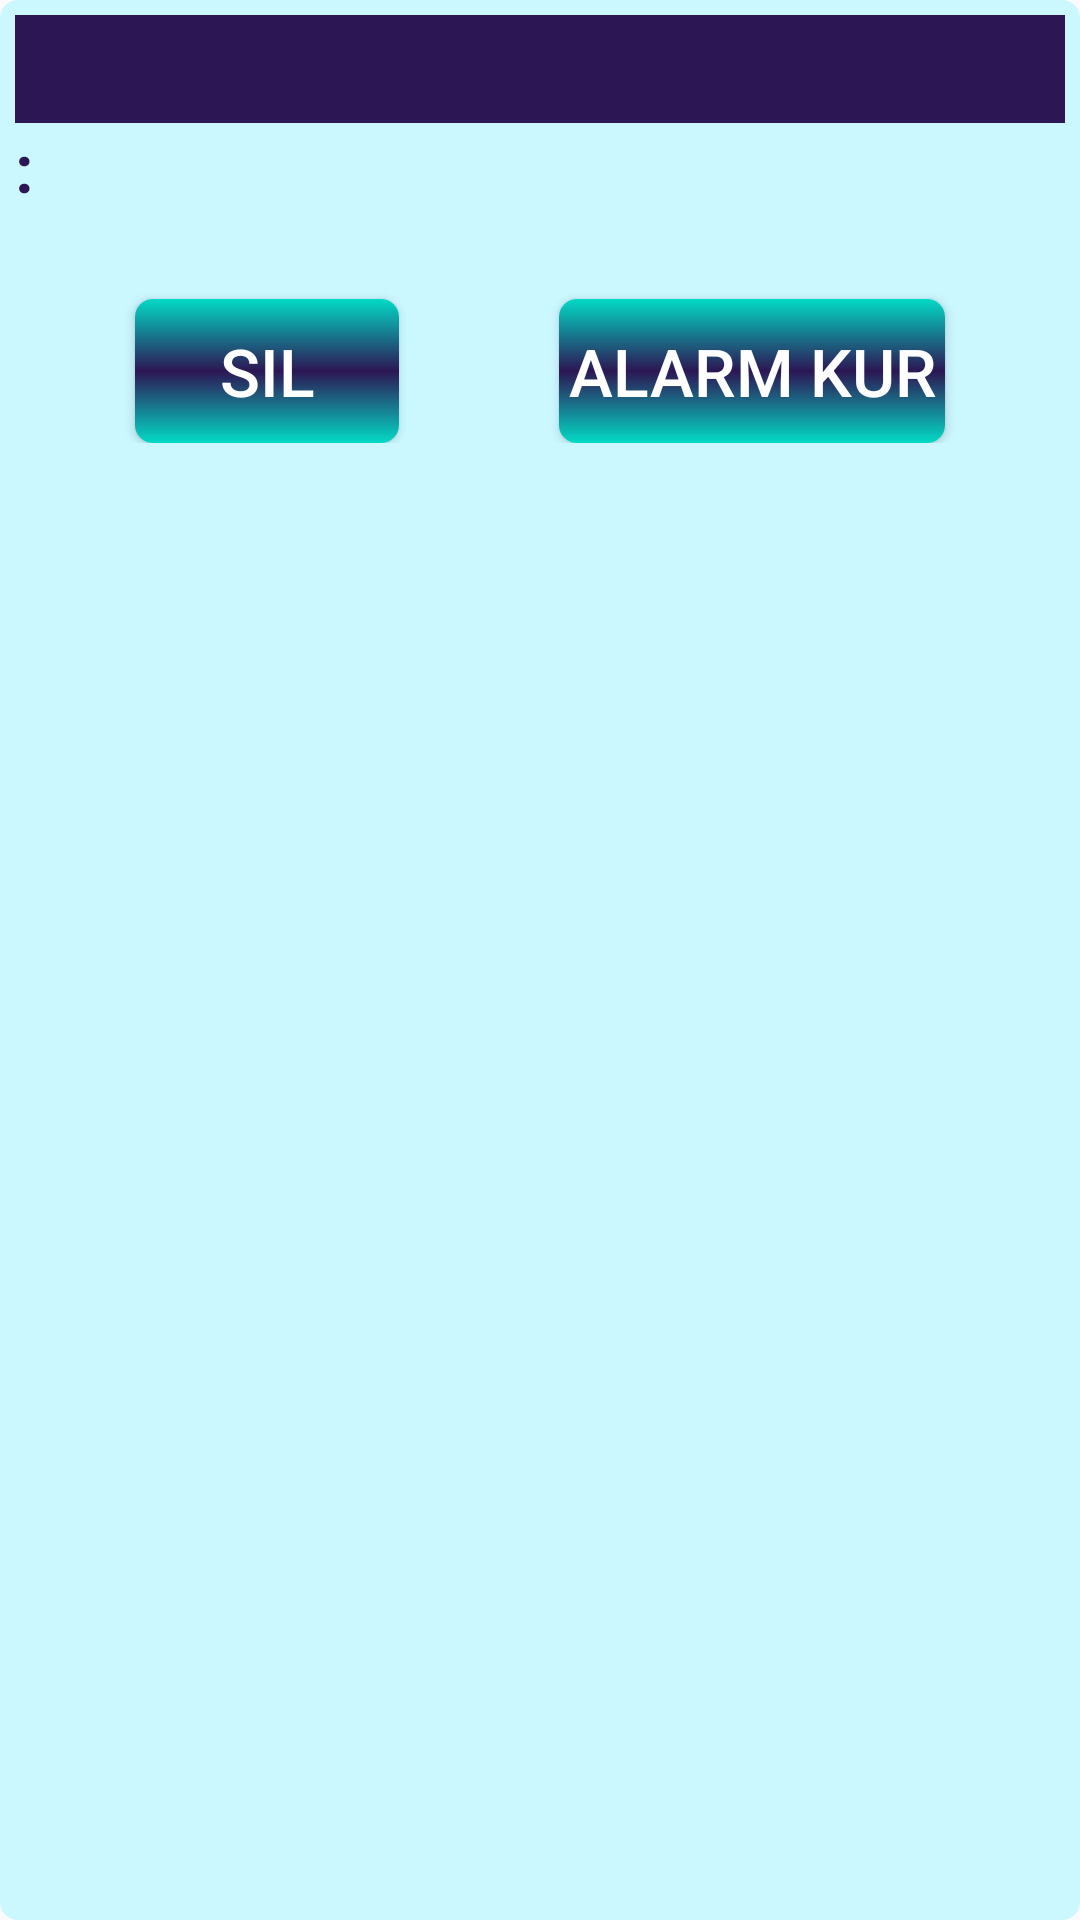

Layout XML and referenced resources for this Android screen:
<!-- AndroidManifest.xml: application theme AppTheme -->
<!-- res/layout/single_medicine.xml -->
<?xml version="1.0" encoding="utf-8"?>
<LinearLayout
    xmlns:android="http://schemas.android.com/apk/res/android"
    android:layout_width="match_parent"
    android:layout_height="wrap_content"
    android:background="@drawable/dialog_back"
    android:orientation="vertical"
    android:paddingBottom="5dp"
    android:clipToPadding="false">

    <TextView
        android:background="@color/lacivert"
        android:layout_gravity="center"
        android:gravity="center"
        android:id="@+id/single_medicine_name"
        android:layout_width="match_parent"
        android:layout_height="wrap_content"
        android:textSize="27sp"
        android:textColor="@color/beyaz"
        android:textStyle="bold"/>

    <RelativeLayout
        android:layout_width="match_parent"
        android:layout_height="wrap_content"
        >

        <LinearLayout
            android:id="@+id/linear_single"
            android:layout_width="match_parent"
            android:layout_height="wrap_content"
            android:orientation="vertical">

            <LinearLayout
                android:layout_width="match_parent"
                android:layout_height="wrap_content"
                android:orientation="horizontal">

                <TextView
                    android:textSize="22sp"
                    android:gravity="center"
                    android:id="@+id/single_medicine_hour"
                    android:layout_width="wrap_content"
                    android:layout_height="wrap_content"
                    android:textColor="@color/lacivert"
                   />
                <TextView
                    android:textSize="22sp"
                    android:layout_width="wrap_content"
                    android:layout_height="wrap_content"
                    android:text=":"
                    android:textStyle="bold"/>

                <TextView
                    android:textSize="22sp"
                    android:id="@+id/single_medicine_minute"
                    android:layout_width="wrap_content"
                    android:layout_height="wrap_content"
                    android:textColor="@color/lacivert"/>
            </LinearLayout>

            <LinearLayout
                android:layout_width="match_parent"
                android:layout_height="wrap_content"
                android:orientation="horizontal">

                <TextView
                    android:textSize="22sp"
                    android:id="@+id/single_medicine_section"
                    android:layout_width="0dp"
                    android:layout_height="wrap_content"
                    android:textColor="@color/lacivert"
                    android:layout_weight=".35"
                   />

                <TextView
                    android:textSize="22sp"
                    android:layout_weight=".35"
                    android:id="@+id/single_medicine_alarmNo"
                    android:layout_width="0dp"
                    android:layout_height="wrap_content"
                    android:textColor="@color/lacivert"
                    />
                <TextView
                    android:textSize="22sp"
                    android:layout_weight=".30"
                    android:id="@+id/single_medicine_dose"
                    android:layout_width="0dp"
                    android:layout_height="wrap_content"
                    android:textColor="@color/lacivert"
                    />
            </LinearLayout>
        </LinearLayout>
        <Button
            android:layout_marginStart="40dp"
            android:layout_below="@id/linear_single"
            android:layout_alignParentStart="true"
            android:padding="3dp"
            android:id="@+id/single_medicine_delete"
            android:layout_width="wrap_content"
            android:layout_height="wrap_content"
            android:background="@drawable/button_background"
            android:text="sil"
            android:gravity="center"
            android:textSize="22sp"
            android:textColor="@color/beyaz"/>

        <Button
            android:layout_marginEnd="40dp"
            android:layout_alignParentEnd="true"
            android:layout_below="@id/linear_single"
            android:gravity="center"
            android:padding="3dp"
            android:id="@+id/single_medicine_send"
            android:layout_width="wrap_content"
            android:layout_height="wrap_content"
            android:background="@drawable/button_background"
            android:text="Alarm Kur"
            android:textSize="22sp"
            android:textColor="@color/beyaz"/>
    </RelativeLayout>

</LinearLayout>
<!-- resources referenced by this layout -->
<resources>
  <color name="beyaz">#FFFFFF</color>
  <color name="lacivert">#2C1654</color>
  <!-- drawable button_background (drawable) -->
  <?xml version="1.0" encoding="utf-8"?>
  <shape xmlns:android="http://schemas.android.com/apk/res/android"
      android:shape="rectangle">
     <gradient
         android:startColor="@color/design_default_color_secondary"
         android:centerColor="@color/lacivert"
         android:endColor="@color/design_default_color_secondary"
         android:angle="90"
         android:useLevel="true"
         android:type="linear"
         />
      <corners android:radius="6dp"/>
  
  </shape>
  <!-- drawable dialog_back (drawable) -->
  <?xml version="1.0" encoding="utf-8"?>
  <shape xmlns:android="http://schemas.android.com/apk/res/android"
      android:shape="rectangle">
  
      <solid android:color="@color/mavi"/>
      <corners android:radius="6dp"/>
      <padding android:bottom="5dp"
              android:top="5dp"
              android:left="5dp"
          android:right="5dp"/>
  
  
  </shape>
  <style name="AppTheme" parent="Theme.AppCompat.Light.NoActionBar">
          
          <item name="colorPrimary">@color/mavi</item>
          <item name="colorPrimaryDark">@color/lacivert</item>
          <item name="colorAccent">@color/lacivert</item>
          <item name="android:textColor">@color/lacivert</item>
          <item name="android:numbersSelectorColor"> @color/lacivert</item>
      </style>
  <color name="mavi">#CBF7FF</color>
</resources>
